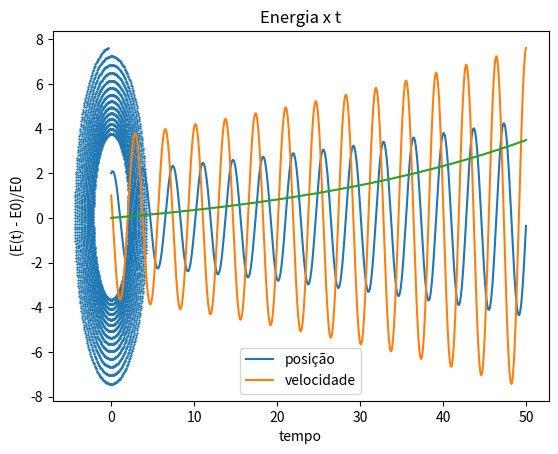

Python code for this plot:
import matplotlib.pyplot as plt
import numpy as np

def f1(x, v):  # dx/dt = v
    f = v
    return f

def f2(v, x):  # dv/dt = - w02 * x
    f = - w02 * x
    return f

def Ec(v):
    E = (1/2) * (m * (v**2))
    return E

def Ep(x):
    E = (1/2) * (k * (x**2))
    return E

w02 = 3
tmax = 50
h = .01
t0 = 0
x0 = 2
v0 = 1
m = 1
k = 3

E0 = Ec(v0) + Ep(x0)

print(E0)

t = []
x = []
v = []
E = []

t_n = t0
x_n = x0
v_n = v0

while (t_n <= tmax):
    xnovo = x_n + f1(x_n, v_n)*h
    vnovo = v_n + f2(v_n, x_n)*h
    t_n += h
    t.append(t_n)
    v.append(v_n)
    x.append(x_n)
    Et = Ec(v_n) + Ep(x_n)
    E.append((Et - E0)/E0)
    x_n = xnovo
    v_n = vnovo

titulo = "Método de Euler Explícito"
xlabel = "tempo"
arquivo1 = "massa-mola_eulere.png"
arquivo2 = "massa-mola_eulere2.png"
arquivo3 = "massa-mola_eulere3.png"

plt.title(titulo)
plt.xlabel(xlabel)
plt.plot(t, x, label = "posição")
plt.plot(t, v, label = "velocidade")
plt.legend()
#plt.savefig(arquivo1)
plt.show()

xlabel = "posição"
ylabel = "velocidade"

plt.title(titulo)
plt.xlabel(xlabel)
plt.ylabel(ylabel)
plt.scatter(x, v, s=.5)
#plt.savefig(arquivo2)
plt.show()

xlabel = "tempo"
ylabel = "(E(t) - E0)/E0"
titulo = "Energia x t"

plt.title(titulo)
plt.xlabel(xlabel)
plt.ylabel(ylabel)
plt.plot(t, E, label = "Euler")
#plt.savefig(arquivo3)
plt.show()
